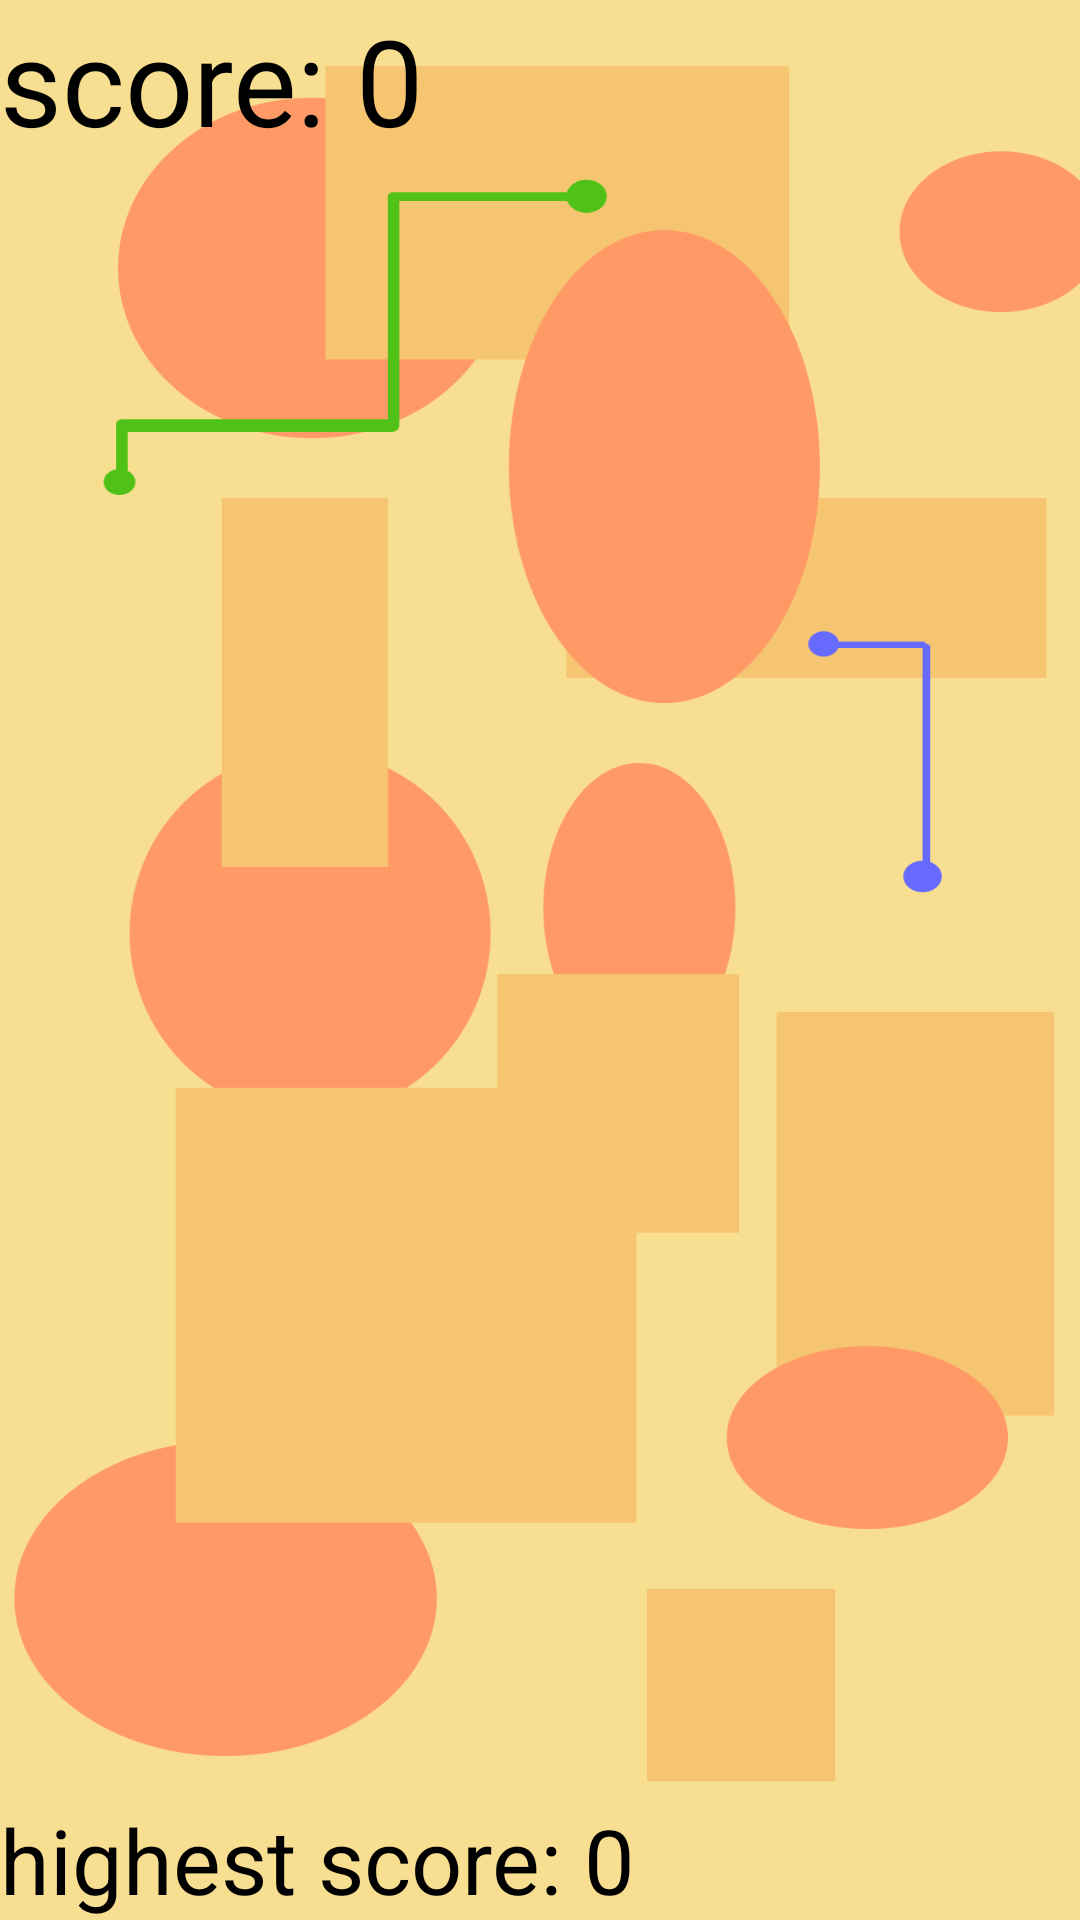

This screen was rendered from an Android layout file. Write that file and the resources it references.
<!-- AndroidManifest.xml: application theme Theme.Design.NoActionBar -->
<!-- res/layout/activity_game2048.xml -->
<?xml version="1.0" encoding="utf-8"?>
<LinearLayout xmlns:android="http://schemas.android.com/apk/res/android"
    xmlns:app="http://schemas.android.com/apk/res-auto"
    xmlns:tools="http://schemas.android.com/tools"
    android:layout_width="match_parent"
    android:layout_height="match_parent"
    tools:context=".Game2048"
    android:orientation="vertical"
    android:id="@+id/mainLayout"
    android:background="@drawable/game_background">

    <RelativeLayout
        android:id="@+id/Top"
        android:layout_width="wrap_content"
        android:layout_height="wrap_content"
        android:orientation="horizontal" >
        <TextView
            android:id="@+id/score"
            android:layout_width="wrap_content"
            android:layout_height="wrap_content"
            android:layout_centerInParent="true"
            android:textSize="40sp"
            android:text = "score: 0"
            android:textColor="@color/black"/>
        </RelativeLayout>

    <LinearLayout
        android:layout_width="match_parent"
        android:layout_height="wrap_content"
        android:layout_weight="3"
        android:orientation="vertical">
        <LinearLayout
            android:layout_width="match_parent"
            android:layout_height="wrap_content"
            android:layout_weight="1"
            android:orientation="horizontal">
            <ImageView
                android:background="@drawable/box0"
                android:id="@+id/l1e1"
                android:layout_width="match_parent"
                android:layout_height="match_parent"
                android:layout_weight="1"/>
            <ImageView

                android:background="@drawable/box0"
                android:id="@+id/l1e2"
                android:layout_width="match_parent"
                android:layout_height="match_parent"
                android:layout_weight="1"/>
            <ImageView

                android:background="@drawable/box0"
                android:id="@+id/l1e3"
                android:layout_width="match_parent"
                android:layout_height="match_parent"
                android:layout_weight="1"/>
            <ImageView

                android:id="@+id/l1e4"
                android:layout_width="match_parent"
                android:layout_height="match_parent"
                android:layout_weight="1"
                android:background="@drawable/box0"/>
            <ImageView

                android:id="@+id/l1e5"
                android:background="@drawable/box0"
                android:layout_width="match_parent"
                android:layout_height="match_parent"
                android:layout_weight="1"/>

        </LinearLayout>
        <LinearLayout
            android:layout_width="match_parent"
            android:layout_height="wrap_content"
            android:orientation="horizontal"
            android:layout_weight="1">
            <ImageView

                android:id="@+id/l2e1"
                android:background="@drawable/box0"
                android:layout_width="match_parent"
                android:layout_height="match_parent"
                android:layout_weight="1"/>
            <ImageView

                android:id="@+id/l2e2"
                android:background="@drawable/box0"
                android:layout_width="match_parent"
                android:layout_height="match_parent"
                android:layout_weight="1"/>
            <ImageView

                android:id="@+id/l2e3"
                android:background="@drawable/box0"
                android:layout_width="match_parent"
                android:layout_height="match_parent"
                android:layout_weight="1"/>
            <ImageView

                android:id="@+id/l2e4"
                android:background="@drawable/box0"
                android:layout_width="match_parent"
                android:layout_height="match_parent"
                android:layout_weight="1"/>
            <ImageView

                android:id="@+id/l2e5"
                android:background="@drawable/box0"
                android:layout_width="match_parent"
                android:layout_height="match_parent"
                android:layout_weight="1"/>

        </LinearLayout>
        <LinearLayout
            android:layout_width="match_parent"
            android:layout_height="wrap_content"
            android:orientation="horizontal"

            android:layout_weight="1">
            <ImageView

                android:id="@+id/l3e1"
                android:background="@drawable/box0"
                android:layout_width="match_parent"
                android:layout_height="match_parent"
                android:layout_weight="1"/>
            <ImageView

                android:id="@+id/l3e2"
                android:background="@drawable/box0"
                android:layout_width="match_parent"
                android:layout_height="match_parent"
                android:layout_weight="1"/>
            <ImageView

                android:id="@+id/l3e3"
                android:background="@drawable/box0"
                android:layout_width="match_parent"
                android:layout_height="match_parent"
                android:layout_weight="1"/>
            <ImageView

                android:id="@+id/l3e4"
                android:background="@drawable/box0"
                android:layout_width="match_parent"
                android:layout_height="match_parent"
                android:layout_weight="1"/>
            <ImageView

                android:id="@+id/l3e5"
                android:background="@drawable/box0"
                android:layout_width="match_parent"
                android:layout_height="match_parent"
                android:layout_weight="1"/>

        </LinearLayout>

        <LinearLayout
            android:background="@drawable/box0"
            android:layout_width="match_parent"
            android:layout_height="wrap_content"
            android:orientation="horizontal"
            android:layout_weight="1">
            <ImageView

                android:id="@+id/l4e1"
                android:background="@drawable/box0"
                android:layout_width="match_parent"
                android:layout_height="match_parent"
                android:layout_weight="1"/>
            <ImageView

                android:id="@+id/l4e2"
                android:background="@drawable/box0"
                android:layout_width="match_parent"
                android:layout_height="match_parent"
                android:layout_weight="1"/>
            <ImageView

                android:id="@+id/l4e3"
                android:background="@drawable/box0"
                android:layout_width="match_parent"
                android:layout_height="match_parent"
                android:layout_weight="1"/>
            <ImageView

                android:id="@+id/l4e4"
                android:layout_width="match_parent"
                android:layout_height="match_parent"
                android:layout_weight="1"/>
            <ImageView

                android:id="@+id/l4e5"
                android:layout_width="match_parent"
                android:layout_height="match_parent"
                android:layout_weight="1"/>

        </LinearLayout>
        <LinearLayout
            android:layout_width="match_parent"
            android:layout_height="wrap_content"
            android:orientation="horizontal"
            android:layout_weight="1">
            <ImageView

                android:id="@+id/l5e1"
                android:background="@drawable/box0"
                android:layout_width="match_parent"
                android:layout_height="match_parent"
                android:layout_weight="1"/>
            <ImageView

                android:id="@+id/l5e2"
                android:background="@drawable/box0"
                android:layout_width="match_parent"
                android:layout_height="match_parent"
                android:layout_weight="1"/>
            <ImageView

                android:id="@+id/l5e3"
                android:background="@drawable/box0"
                android:layout_width="match_parent"
                android:layout_height="match_parent"
                android:layout_weight="1"/>
            <ImageView

                android:id="@+id/l5e4"
                android:background="@drawable/box0"
                android:layout_width="match_parent"
                android:layout_height="match_parent"
                android:layout_weight="1"/>
            <ImageView

                android:id="@+id/l5e5"
                android:background="@drawable/box0"
                android:layout_width="match_parent"
                android:layout_height="match_parent"
                android:layout_weight="1"/>

        </LinearLayout>
    </LinearLayout>
    <RelativeLayout
        android:id="@+id/bottom"
        android:layout_width="wrap_content"
        android:layout_height="wrap_content"
        android:orientation="horizontal" >
        <TextView
            android:id="@+id/highScore"
            android:layout_width="wrap_content"
            android:layout_height="wrap_content"
            android:layout_centerInParent="true"
            android:textSize="30sp"
            android:text = "highest score: 0"
            android:textColor="@color/black"/>
    </RelativeLayout>

</LinearLayout>
<!-- resources referenced by this layout -->
<resources>
  <!-- drawable game_background: png bitmap (drawable, 54120 bytes) -->
  <!-- not gathered from this repository: default colours our renderer supplied (Android Studio template values) -->
  <color name="black">#FF000000</color>
</resources>
